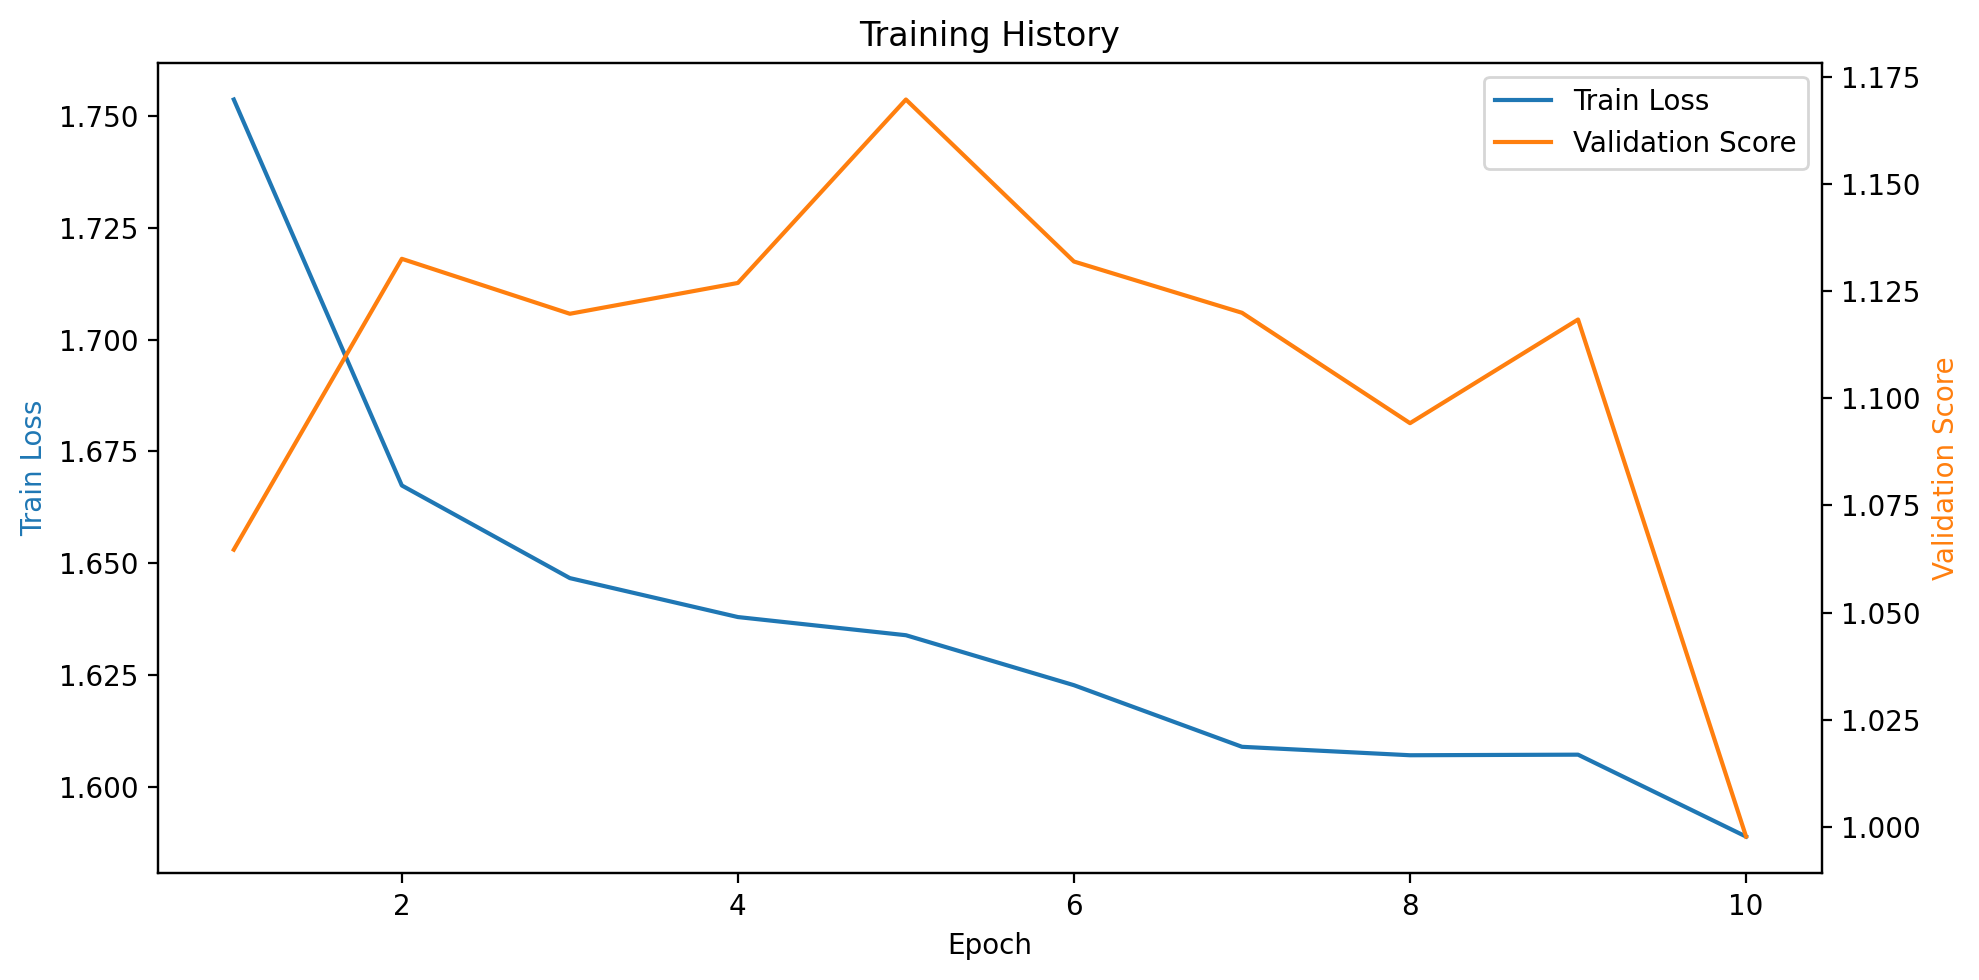

Source data for this figure (header and first rows):
epoch, train_loss, validation_score
1, 1.754, 1.065
2, 1.667, 1.133
3, 1.647, 1.12
4, 1.638, 1.127
5, 1.634, 1.17
6, 1.623, 1.132
7, 1.609, 1.12
8, 1.607, 1.094
9, 1.607, 1.118
10, 1.589, 0.9978
